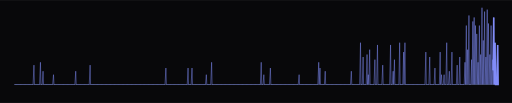
t = 0.00 s
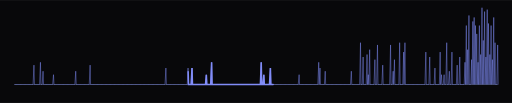
t = 0.50 s
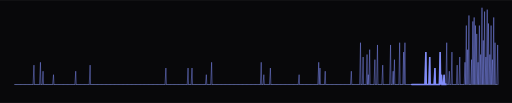
t = 1.50 s
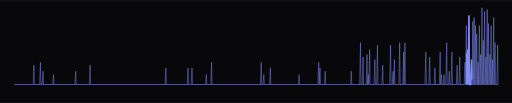
t = 2.00 s
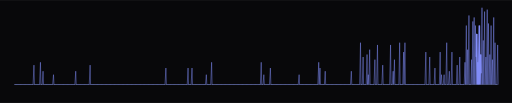
t = 2.50 s
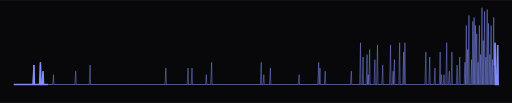
t = 3.50 s

The animated SVG that drew these frames (rendered in a browser with its animation timeline set to each time). Animation: 3 CSS @keyframes rules; one cycle of 4.00 s, repeats indefinitely.

<svg xmlns="http://www.w3.org/2000/svg" width="1000" height="201" viewBox="0 0 1000 201" role="img" aria-label="Heartbeat monitor with a spike for each active day of the last year, 639 contributions in all">
<defs><clipPath id="panel"><rect x="0" y="0" width="1000" height="201" rx="0"/></clipPath><pattern id="dots" width="9" height="9" patternUnits="userSpaceOnUse"><circle cx="2" cy="2" r="1" fill="#818cf8" fill-opacity="0.05"/></pattern></defs>
<style>text { font-family: ui-monospace, "SF Mono", Menlo, Consolas, "Courier New", monospace; } .dim { fill: #9496b7; } .txt { fill: #bbbee2; } .hi { fill: #818cf8; } .blink { animation: blink 1.1s steps(1) infinite; } @keyframes blink { 50% { opacity: 0; } } .tw { animation: tw 4s ease-in-out infinite; } @keyframes tw { 50% { opacity: 0.25; } } .scan { stroke-dasharray: 6 94; animation: scan 3.4s linear infinite; } @keyframes scan { from { stroke-dashoffset: 6; } to { stroke-dashoffset: -94; } } @media (prefers-reduced-motion: reduce) { * { animation: none !important; } }</style>
<rect x="0" y="0" width="1000" height="201" rx="0" fill="#08080a"/>
<g clip-path="url(#panel)"><g transform="translate(0 -50)"><line x1="28" y1="215" x2="972" y2="215" stroke="#30363d" stroke-width="2"/><path d="M28 215L28.0 215.0L28.9 215L30.6 215.0L31.5 215L33.1 215.0L34.0 215L35.7 215.0L36.6 215L38.2 215.0L39.1 215L40.8 215.0L41.7 215L43.3 215.0L44.2 215L45.9 215.0L46.8 215L48.4 215.0L49.3 215L51.0 215.0L51.9 215L53.5 215.0L54.4 215L56.1 215.0L57.0 215L58.6 215.0L59.5 215L61.2 215.0L62.1 215L63.7 215.0L64.6 215L66.3 177.1L67.2 215L68.8 215.0L69.7 215L71.4 215.0L72.3 215L73.9 215.0L74.8 215L76.5 215.0L77.4 215L79.0 171.6L79.9 215L81.6 215.0L82.5 215L84.1 189.0L85.0 215L86.7 215.0L87.6 215L89.2 215.0L90.1 215L91.8 215.0L92.7 215L94.3 215.0L95.2 215L96.9 215.0L97.8 215L99.4 215.0L100.3 215L102.0 215.0L102.9 215L104.5 195.8L105.4 215L107.1 215.0L108.0 215L109.6 215.0L110.5 215L112.2 215.0L113.1 215L114.7 215.0L115.6 215L117.3 215.0L118.2 215L119.8 215.0L120.7 215L122.4 215.0L123.3 215L125.0 215.0L125.9 215L127.5 215.0L128.4 215L130.1 215.0L131.0 215L132.6 215.0L133.5 215L135.2 215.0L136.1 215L137.7 215.0L138.6 215L140.3 215.0L141.2 215L142.8 215.0L143.7 215L145.4 215.0L146.3 215L147.9 189.0L148.8 215L150.5 215.0L151.4 215L153.0 215.0L153.9 215L155.6 215.0L156.5 215L158.1 215.0L159.0 215L160.7 215.0L161.6 215L163.2 215.0L164.1 215L165.8 215.0L166.7 215L168.3 215.0L169.2 215L170.9 215.0L171.8 215L173.4 215.0L174.3 215L176.0 177.1L176.9 215L178.5 215.0L179.4 215L181.1 215.0L182.0 215L183.6 215.0L184.5 215L186.2 215.0L187.1 215L188.7 215.0L189.6 215L191.3 215.0L192.2 215L193.8 215.0L194.7 215L196.4 215.0L197.3 215L198.9 215.0L199.8 215L201.5 215.0L202.4 215L204.0 215.0L204.9 215L206.6 215.0L207.5 215L209.1 215.0L210.0 215L211.7 215.0L212.6 215L214.2 215.0L215.1 215L216.8 215.0L217.7 215L219.4 215.0L220.3 215L221.9 215.0L222.8 215L224.5 215.0L225.4 215L227.0 215.0L227.9 215L229.6 215.0L230.5 215L232.1 215.0L233.0 215L234.7 215.0L235.6 215L237.2 215.0L238.1 215L239.8 215.0L240.7 215L242.3 215.0L243.2 215L244.9 215.0L245.8 215L247.4 215.0L248.3 215L250.0 215.0L250.9 215L252.5 215.0L253.4 215L255.1 215.0L256.0 215L257.6 215.0L258.5 215L260.2 215.0L261.1 215L262.7 215.0L263.6 215L265.3 215.0L266.2 215L267.8 215.0L268.7 215L270.4 215.0L271.3 215L272.9 215.0L273.8 215L275.5 215.0L276.4 215L278.0 215.0L278.9 215L280.6 215.0L281.5 215L283.1 215.0L284.0 215L285.7 215.0L286.6 215L288.2 215.0L289.1 215L290.8 215.0L291.7 215L293.3 215.0L294.2 215L295.9 215.0L296.8 215L298.4 215.0L299.3 215L301.0 215.0L301.9 215L303.5 215.0L304.4 215L306.1 215.0L307.0 215L308.6 215.0L309.5 215L311.2 215.0L312.1 215L313.8 215.0L314.7 215L316.3 215.0L317.2 215L318.9 215.0L319.8 215L321.4 215.0L322.3 215L324.0 182.8L324.9 215L326.5 215.0L327.4 215L329.1 215.0L330.0 215L331.6 215.0L332.5 215L334.2 215.0L335.1 215L336.7 215.0L337.6 215L339.3 215.0L340.2 215L341.8 215.0L342.7 215L344.4 215.0L345.3 215L346.9 215.0L347.8 215L349.5 215.0L350.4 215L352.0 215.0L352.9 215L354.6 215.0L355.5 215L357.1 215.0L358.0 215L359.7 215.0L360.6 215L362.2 215.0L363.1 215L364.8 215.0L365.7 215L367.3 182.8L368.2 215L369.9 215.0L370.8 215L372.4 215.0L373.3 215L375.0 182.8L375.9 215L377.5 215.0L378.4 215L380.1 215.0L381.0 215L382.6 215.0L383.5 215L385.2 215.0L386.1 215L387.7 215.0L388.6 215L390.3 215.0L391.2 215L392.8 215.0L393.7 215L395.4 215.0L396.3 215L397.9 215.0L398.8 215L400.5 215.0L401.4 215L403.0 195.8L403.9 215L405.6 215.0L406.5 215L408.2 215.0L409.1 215L410.7 215.0L411.6 215L413.3 171.6L414.2 215L415.8 215.0L416.7 215L418.4 215.0L419.3 215L420.9 215.0L421.8 215L423.5 215.0L424.4 215L426.0 215.0L426.9 215L428.6 215.0L429.5 215L431.1 215.0L432.0 215L433.7 215.0L434.6 215L436.2 215.0L437.1 215L438.8 215.0L439.7 215L441.3 215.0L442.2 215L443.9 215.0L444.8 215L446.4 215.0L447.3 215L449.0 215.0L449.9 215L451.5 215.0L452.4 215L454.1 215.0L455.0 215L456.6 215.0L457.5 215L459.2 215.0L460.1 215L461.7 215.0L462.6 215L464.3 215.0L465.2 215L466.8 215.0L467.7 215L469.4 215.0L470.3 215L471.9 215.0L472.8 215L474.5 215.0L475.4 215L477.0 215.0L477.9 215L479.6 215.0L480.5 215L482.1 215.0L483.0 215L484.7 215.0L485.6 215L487.2 215.0L488.1 215L489.8 215.0L490.7 215L492.3 215.0L493.2 215L494.9 215.0L495.8 215L497.4 215.0L498.3 215L500.0 215.0L500.9 215L502.6 215.0L503.5 215L505.1 215.0L506.0 215L507.7 215.0L508.6 215L510.2 171.6L511.1 215L512.8 215.0L513.7 215L515.3 195.8L516.2 215L517.9 215.0L518.8 215L520.4 215.0L521.3 215L523.0 215.0L523.9 215L525.5 215.0L526.4 215L528.1 182.8L529.0 215L530.6 215.0L531.5 215L533.2 215.0L534.1 215L535.7 215.0L536.6 215L538.3 215.0L539.2 215L540.8 215.0L541.7 215L543.4 215.0L544.3 215L545.9 215.0L546.8 215L548.5 215.0L549.4 215L551.0 215.0L551.9 215L553.6 215.0L554.5 215L556.1 215.0L557.0 215L558.7 215.0L559.6 215L561.2 215.0L562.1 215L563.8 215.0L564.7 215L566.3 215.0L567.2 215L568.9 215.0L569.8 215L571.4 215.0L572.3 215L574.0 215.0L574.9 215L576.5 215.0L577.4 215L579.1 215.0L580.0 215L581.6 215.0L582.5 215L584.2 195.8L585.1 215L586.7 215.0L587.6 215L589.3 215.0L590.2 215L591.8 215.0L592.7 215L594.4 215.0L595.3 215L597.0 215.0L597.9 215L599.5 215.0L600.4 215L602.1 215.0L603.0 215L604.6 215.0L605.5 215L607.2 215.0L608.1 215L609.7 215.0L610.6 215L612.3 215.0L613.2 215L614.8 215.0L615.7 215L617.4 215.0L618.3 215L619.9 215.0L620.8 215L622.5 171.6L623.4 215L625.0 182.8L625.9 215L627.6 215.0L628.5 215L630.1 215.0L631.0 215L632.7 215.0L633.6 215L635.2 189.0L636.1 215L637.8 215.0L638.7 215L640.3 215.0L641.2 215L642.9 215.0L643.8 215L645.4 215.0L646.3 215L648.0 215.0L648.9 215L650.5 215.0L651.4 215L653.1 215.0L654.0 215L655.6 215.0L656.5 215L658.2 215.0L659.1 215L660.7 215.0L661.6 215L663.3 215.0L664.2 215L665.8 215.0L666.7 215L668.4 215.0L669.3 215L670.9 215.0L671.8 215L673.5 215.0L674.4 215L676.0 215.0L676.9 215L678.6 215.0L679.5 215L681.1 215.0L682.0 215L683.7 215.0L684.6 215L686.2 189.0L687.1 215L688.8 215.0L689.7 215L691.4 215.0L692.3 215L693.9 215.0L694.8 215L696.5 215.0L697.4 215L699.0 215.0L699.9 215L701.6 215.0L702.5 215L704.1 133.3L705.0 215L706.7 215.0L707.6 215L709.2 161.3L710.1 215L711.8 215.0L712.7 215L714.3 215.0L715.2 215L716.9 156.4L717.8 215L719.4 195.8L720.3 215L722.0 146.9L722.9 215L724.5 215.0L725.4 215L727.1 215.0L728.0 215L729.6 215.0L730.5 215L732.2 166.4L733.1 215L734.7 215.0L735.6 215L737.3 137.7L738.2 215L739.8 215.0L740.7 215L742.4 215.0L743.3 215L744.9 215.0L745.8 215L747.5 177.1L748.4 215L750.0 215.0L750.9 215L752.6 215.0L753.5 215L755.1 215.0L756.0 215L757.7 215.0L758.6 215L760.2 215.0L761.1 215L762.8 137.7L763.7 215L765.3 215.0L766.2 215L767.9 189.0L768.8 215L770.4 166.4L771.3 215L773.0 215.0L773.9 215L775.5 215.0L776.4 215L778.1 215.0L779.0 215L780.6 133.3L781.5 215L783.2 215.0L784.1 215L785.8 215.0L786.7 215L788.3 151.6L789.2 215L790.9 133.3L791.8 215L793.4 215.0L794.3 215L796.0 215.0L796.9 215L798.5 215.0L799.4 215L801.1 215.0L802.0 215L803.6 215.0L804.5 215L806.2 215.0L807.1 215L808.7 215.0L809.6 215L811.3 215.0L812.2 215L813.8 215.0L814.7 215L816.4 215.0L817.3 215L818.9 215.0L819.8 215L821.5 215.0L822.4 215L824.0 215.0L824.9 215L826.6 215.0L827.5 215L829.1 215.0L830.0 215L831.7 151.6L832.6 215L834.2 215.0L835.1 215L836.8 215.0L837.7 215L839.3 161.3L840.2 215L841.9 215.0L842.8 215L844.4 215.0L845.3 215L847.0 215.0L847.9 215L849.5 182.8L850.4 215L852.1 215.0L853.0 215L854.6 215.0L855.5 215L857.2 215.0L858.1 215L859.7 151.6L860.6 215L862.3 195.8L863.2 215L864.8 215.0L865.7 215L867.4 195.8L868.3 215L869.9 215.0L870.8 215L872.5 133.3L873.4 215L875.0 215.0L875.9 215L877.6 189.0L878.5 215L880.2 215.0L881.1 215L882.7 151.6L883.6 215L885.3 215.0L886.2 215L887.8 215.0L888.7 215L890.4 215.0L891.3 215L892.9 177.1L893.8 215L895.5 215.0L896.4 215L898.0 161.3L898.9 215L900.6 215.0L901.5 215L903.1 215.0L904.0 215L905.7 215.0L906.6 215L908.2 171.6L909.1 215L910.8 99.8L911.7 215L913.3 146.9L914.2 215L915.9 80.1L916.8 215L918.4 215.0L919.3 215L921.0 166.4L921.9 215L923.5 91.8L924.4 215L926.1 84.0L927.0 215L928.6 99.8L929.5 215L931.2 116.1L932.1 215L933.7 171.6L934.6 215L936.3 99.8L937.2 215L938.8 156.4L939.7 215L941.4 65.0L942.3 215L943.9 128.9L944.8 215L946.5 72.5L947.4 215L949.0 161.3L949.9 215L951.6 68.7L952.5 215L954.1 95.8L955.0 215L956.7 156.4L957.6 215L959.2 99.8L960.1 215L961.8 166.4L962.7 215L964.3 84.0L965.2 215L966.9 133.3L967.8 215L969.4 215.0L970.3 215L972.0 137.7L972.9 215L972 215" fill="none" stroke="#818cf8" stroke-opacity="0.7" stroke-width="1.3"/><path class="scan" pathLength="100" d="M28 215L28.0 215.0L28.9 215L30.6 215.0L31.5 215L33.1 215.0L34.0 215L35.7 215.0L36.6 215L38.2 215.0L39.1 215L40.8 215.0L41.7 215L43.3 215.0L44.2 215L45.9 215.0L46.8 215L48.4 215.0L49.3 215L51.0 215.0L51.9 215L53.5 215.0L54.4 215L56.1 215.0L57.0 215L58.6 215.0L59.5 215L61.2 215.0L62.1 215L63.7 215.0L64.6 215L66.3 177.1L67.2 215L68.8 215.0L69.7 215L71.4 215.0L72.3 215L73.9 215.0L74.8 215L76.5 215.0L77.4 215L79.0 171.6L79.9 215L81.6 215.0L82.5 215L84.1 189.0L85.0 215L86.7 215.0L87.6 215L89.2 215.0L90.1 215L91.8 215.0L92.7 215L94.3 215.0L95.2 215L96.9 215.0L97.8 215L99.4 215.0L100.3 215L102.0 215.0L102.9 215L104.5 195.8L105.4 215L107.1 215.0L108.0 215L109.6 215.0L110.5 215L112.2 215.0L113.1 215L114.7 215.0L115.6 215L117.3 215.0L118.2 215L119.8 215.0L120.7 215L122.4 215.0L123.3 215L125.0 215.0L125.9 215L127.5 215.0L128.4 215L130.1 215.0L131.0 215L132.6 215.0L133.5 215L135.2 215.0L136.1 215L137.7 215.0L138.6 215L140.3 215.0L141.2 215L142.8 215.0L143.7 215L145.4 215.0L146.3 215L147.9 189.0L148.8 215L150.5 215.0L151.4 215L153.0 215.0L153.9 215L155.6 215.0L156.5 215L158.1 215.0L159.0 215L160.7 215.0L161.6 215L163.2 215.0L164.1 215L165.8 215.0L166.7 215L168.3 215.0L169.2 215L170.9 215.0L171.8 215L173.4 215.0L174.3 215L176.0 177.1L176.9 215L178.5 215.0L179.4 215L181.1 215.0L182.0 215L183.6 215.0L184.5 215L186.2 215.0L187.1 215L188.7 215.0L189.6 215L191.3 215.0L192.2 215L193.8 215.0L194.7 215L196.4 215.0L197.3 215L198.9 215.0L199.8 215L201.5 215.0L202.4 215L204.0 215.0L204.9 215L206.6 215.0L207.5 215L209.1 215.0L210.0 215L211.7 215.0L212.6 215L214.2 215.0L215.1 215L216.8 215.0L217.7 215L219.4 215.0L220.3 215L221.9 215.0L222.8 215L224.5 215.0L225.4 215L227.0 215.0L227.9 215L229.6 215.0L230.5 215L232.1 215.0L233.0 215L234.7 215.0L235.6 215L237.2 215.0L238.1 215L239.8 215.0L240.7 215L242.3 215.0L243.2 215L244.9 215.0L245.8 215L247.4 215.0L248.3 215L250.0 215.0L250.9 215L252.5 215.0L253.4 215L255.1 215.0L256.0 215L257.6 215.0L258.5 215L260.2 215.0L261.1 215L262.7 215.0L263.6 215L265.3 215.0L266.2 215L267.8 215.0L268.7 215L270.4 215.0L271.3 215L272.9 215.0L273.8 215L275.5 215.0L276.4 215L278.0 215.0L278.9 215L280.6 215.0L281.5 215L283.1 215.0L284.0 215L285.7 215.0L286.6 215L288.2 215.0L289.1 215L290.8 215.0L291.7 215L293.3 215.0L294.2 215L295.9 215.0L296.8 215L298.4 215.0L299.3 215L301.0 215.0L301.9 215L303.5 215.0L304.4 215L306.1 215.0L307.0 215L308.6 215.0L309.5 215L311.2 215.0L312.1 215L313.8 215.0L314.7 215L316.3 215.0L317.2 215L318.9 215.0L319.8 215L321.4 215.0L322.3 215L324.0 182.8L324.9 215L326.5 215.0L327.4 215L329.1 215.0L330.0 215L331.6 215.0L332.5 215L334.2 215.0L335.1 215L336.7 215.0L337.6 215L339.3 215.0L340.2 215L341.8 215.0L342.7 215L344.4 215.0L345.3 215L346.9 215.0L347.8 215L349.5 215.0L350.4 215L352.0 215.0L352.9 215L354.6 215.0L355.5 215L357.1 215.0L358.0 215L359.7 215.0L360.6 215L362.2 215.0L363.1 215L364.8 215.0L365.7 215L367.3 182.8L368.2 215L369.9 215.0L370.8 215L372.4 215.0L373.3 215L375.0 182.8L375.9 215L377.5 215.0L378.4 215L380.1 215.0L381.0 215L382.6 215.0L383.5 215L385.2 215.0L386.1 215L387.7 215.0L388.6 215L390.3 215.0L391.2 215L392.8 215.0L393.7 215L395.4 215.0L396.3 215L397.9 215.0L398.8 215L400.5 215.0L401.4 215L403.0 195.8L403.9 215L405.6 215.0L406.5 215L408.2 215.0L409.1 215L410.7 215.0L411.6 215L413.3 171.6L414.2 215L415.8 215.0L416.7 215L418.4 215.0L419.3 215L420.9 215.0L421.8 215L423.5 215.0L424.4 215L426.0 215.0L426.9 215L428.6 215.0L429.5 215L431.1 215.0L432.0 215L433.7 215.0L434.6 215L436.2 215.0L437.1 215L438.8 215.0L439.7 215L441.3 215.0L442.2 215L443.9 215.0L444.8 215L446.4 215.0L447.3 215L449.0 215.0L449.9 215L451.5 215.0L452.4 215L454.1 215.0L455.0 215L456.6 215.0L457.5 215L459.2 215.0L460.1 215L461.7 215.0L462.6 215L464.3 215.0L465.2 215L466.8 215.0L467.7 215L469.4 215.0L470.3 215L471.9 215.0L472.8 215L474.5 215.0L475.4 215L477.0 215.0L477.9 215L479.6 215.0L480.5 215L482.1 215.0L483.0 215L484.7 215.0L485.6 215L487.2 215.0L488.1 215L489.8 215.0L490.7 215L492.3 215.0L493.2 215L494.9 215.0L495.8 215L497.4 215.0L498.3 215L500.0 215.0L500.9 215L502.6 215.0L503.5 215L505.1 215.0L506.0 215L507.7 215.0L508.6 215L510.2 171.6L511.1 215L512.8 215.0L513.7 215L515.3 195.8L516.2 215L517.9 215.0L518.8 215L520.4 215.0L521.3 215L523.0 215.0L523.9 215L525.5 215.0L526.4 215L528.1 182.8L529.0 215L530.6 215.0L531.5 215L533.2 215.0L534.1 215L535.7 215.0L536.6 215L538.3 215.0L539.2 215L540.8 215.0L541.7 215L543.4 215.0L544.3 215L545.9 215.0L546.8 215L548.5 215.0L549.4 215L551.0 215.0L551.9 215L553.6 215.0L554.5 215L556.1 215.0L557.0 215L558.7 215.0L559.6 215L561.2 215.0L562.1 215L563.8 215.0L564.7 215L566.3 215.0L567.2 215L568.9 215.0L569.8 215L571.4 215.0L572.3 215L574.0 215.0L574.9 215L576.5 215.0L577.4 215L579.1 215.0L580.0 215L581.6 215.0L582.5 215L584.2 195.8L585.1 215L586.7 215.0L587.6 215L589.3 215.0L590.2 215L591.8 215.0L592.7 215L594.4 215.0L595.3 215L597.0 215.0L597.9 215L599.5 215.0L600.4 215L602.1 215.0L603.0 215L604.6 215.0L605.5 215L607.2 215.0L608.1 215L609.7 215.0L610.6 215L612.3 215.0L613.2 215L614.8 215.0L615.7 215L617.4 215.0L618.3 215L619.9 215.0L620.8 215L622.5 171.6L623.4 215L625.0 182.8L625.9 215L627.6 215.0L628.5 215L630.1 215.0L631.0 215L632.7 215.0L633.6 215L635.2 189.0L636.1 215L637.8 215.0L638.7 215L640.3 215.0L641.2 215L642.9 215.0L643.8 215L645.4 215.0L646.3 215L648.0 215.0L648.9 215L650.5 215.0L651.4 215L653.1 215.0L654.0 215L655.6 215.0L656.5 215L658.2 215.0L659.1 215L660.7 215.0L661.6 215L663.3 215.0L664.2 215L665.8 215.0L666.7 215L668.4 215.0L669.3 215L670.9 215.0L671.8 215L673.5 215.0L674.4 215L676.0 215.0L676.9 215L678.6 215.0L679.5 215L681.1 215.0L682.0 215L683.7 215.0L684.6 215L686.2 189.0L687.1 215L688.8 215.0L689.7 215L691.4 215.0L692.3 215L693.9 215.0L694.8 215L696.5 215.0L697.4 215L699.0 215.0L699.9 215L701.6 215.0L702.5 215L704.1 133.3L705.0 215L706.7 215.0L707.6 215L709.2 161.3L710.1 215L711.8 215.0L712.7 215L714.3 215.0L715.2 215L716.9 156.4L717.8 215L719.4 195.8L720.3 215L722.0 146.9L722.9 215L724.5 215.0L725.4 215L727.1 215.0L728.0 215L729.6 215.0L730.5 215L732.2 166.4L733.1 215L734.7 215.0L735.6 215L737.3 137.7L738.2 215L739.8 215.0L740.7 215L742.4 215.0L743.3 215L744.9 215.0L745.8 215L747.5 177.1L748.4 215L750.0 215.0L750.9 215L752.6 215.0L753.5 215L755.1 215.0L756.0 215L757.7 215.0L758.6 215L760.2 215.0L761.1 215L762.8 137.7L763.7 215L765.3 215.0L766.2 215L767.9 189.0L768.8 215L770.4 166.4L771.3 215L773.0 215.0L773.9 215L775.5 215.0L776.4 215L778.1 215.0L779.0 215L780.6 133.3L781.5 215L783.2 215.0L784.1 215L785.8 215.0L786.7 215L788.3 151.6L789.2 215L790.9 133.3L791.8 215L793.4 215.0L794.3 215L796.0 215.0L796.9 215L798.5 215.0L799.4 215L801.1 215.0L802.0 215L803.6 215.0L804.5 215L806.2 215.0L807.1 215L808.7 215.0L809.6 215L811.3 215.0L812.2 215L813.8 215.0L814.7 215L816.4 215.0L817.3 215L818.9 215.0L819.8 215L821.5 215.0L822.4 215L824.0 215.0L824.9 215L826.6 215.0L827.5 215L829.1 215.0L830.0 215L831.7 151.6L832.6 215L834.2 215.0L835.1 215L836.8 215.0L837.7 215L839.3 161.3L840.2 215L841.9 215.0L842.8 215L844.4 215.0L845.3 215L847.0 215.0L847.9 215L849.5 182.8L850.4 215L852.1 215.0L853.0 215L854.6 215.0L855.5 215L857.2 215.0L858.1 215L859.7 151.6L860.6 215L862.3 195.8L863.2 215L864.8 215.0L865.7 215L867.4 195.8L868.3 215L869.9 215.0L870.8 215L872.5 133.3L873.4 215L875.0 215.0L875.9 215L877.6 189.0L878.5 215L880.2 215.0L881.1 215L882.7 151.6L883.6 215L885.3 215.0L886.2 215L887.8 215.0L888.7 215L890.4 215.0L891.3 215L892.9 177.1L893.8 215L895.5 215.0L896.4 215L898.0 161.3L898.9 215L900.6 215.0L901.5 215L903.1 215.0L904.0 215L905.7 215.0L906.6 215L908.2 171.6L909.1 215L910.8 99.8L911.7 215L913.3 146.9L914.2 215L915.9 80.1L916.8 215L918.4 215.0L919.3 215L921.0 166.4L921.9 215L923.5 91.8L924.4 215L926.1 84.0L927.0 215L928.6 99.8L929.5 215L931.2 116.1L932.1 215L933.7 171.6L934.6 215L936.3 99.8L937.2 215L938.8 156.4L939.7 215L941.4 65.0L942.3 215L943.9 128.9L944.8 215L946.5 72.5L947.4 215L949.0 161.3L949.9 215L951.6 68.7L952.5 215L954.1 95.8L955.0 215L956.7 156.4L957.6 215L959.2 99.8L960.1 215L961.8 166.4L962.7 215L964.3 84.0L965.2 215L966.9 133.3L967.8 215L969.4 215.0L970.3 215L972.0 137.7L972.9 215L972 215" fill="none" stroke="#818cf8" stroke-width="3" stroke-linecap="round"/></g></g>

</svg>
